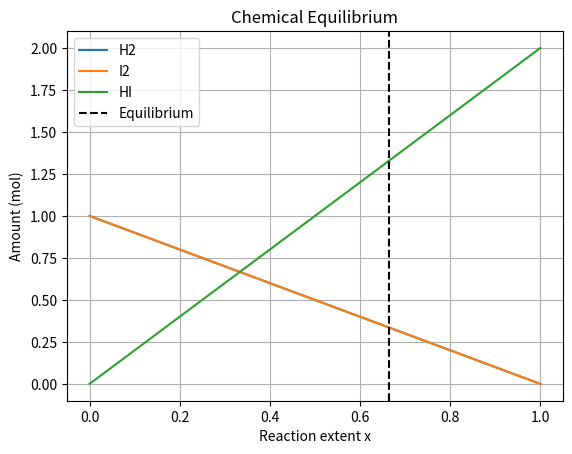

The script that saved this image:
"""
PW2 Lab B Part 4 -- chemical equilibrium via the equilibrium constant K.

Reaction  H2 + I2 <=> 2 HI, starting from 1 mol H2 and 1 mol I2.
As the reaction proceeds by an extent x:  H2 = 1-x,  I2 = 1-x,  HI = 2x.
At equilibrium the composition satisfies the equilibrium constant
        K = [HI]^2 / ([H2][I2]) = (2x)^2 / ((1-x)(1-x)).
Given K, find the extent x. Solve it TWO ways and compare.
Run:  python equilibrium.py
"""
import numpy as np
import matplotlib.pyplot as plt
from scipy.optimize import newton, minimize

K = 15.6
a = b = 1.0

# TODO 1: Equilibrium imbalance
def k_imbalance(x):
    return (2*x)**2 / ((a-x)*(b-x)) - K

# TODO 2: Newton's method
x_newton = newton(k_imbalance, x0=0.5)
print("Newton x =", x_newton)

# TODO 3: SLSQP
def error(x):
    return k_imbalance(x[0])**2

result = minimize(
    error,
    x0=[0.5],
    method="SLSQP",
    bounds=[(0, 0.999)]
)

x_slsqp = result.x[0]
print("SLSQP x =", x_slsqp)

# TODO 4: Equilibrium amounts
x_eq = x_newton

H2 = a - x_eq
I2 = b - x_eq
HI = 2*x_eq

print("H2 =", H2)
print("I2 =", I2)
print("HI =", HI)

# Plot amounts against reaction extent
x_values = np.linspace(0, 1, 200)

plt.plot(x_values, a-x_values, label="H2")
plt.plot(x_values, b-x_values, label="I2")
plt.plot(x_values, 2*x_values, label="HI")

plt.axvline(x_eq, color="black",
            linestyle="--",
            label="Equilibrium")

plt.xlabel("Reaction extent x")
plt.ylabel("Amount (mol)")
plt.title("Chemical Equilibrium")
plt.legend()
plt.grid()
plt.savefig("equilibrium.png", dpi=150)
plt.show()
